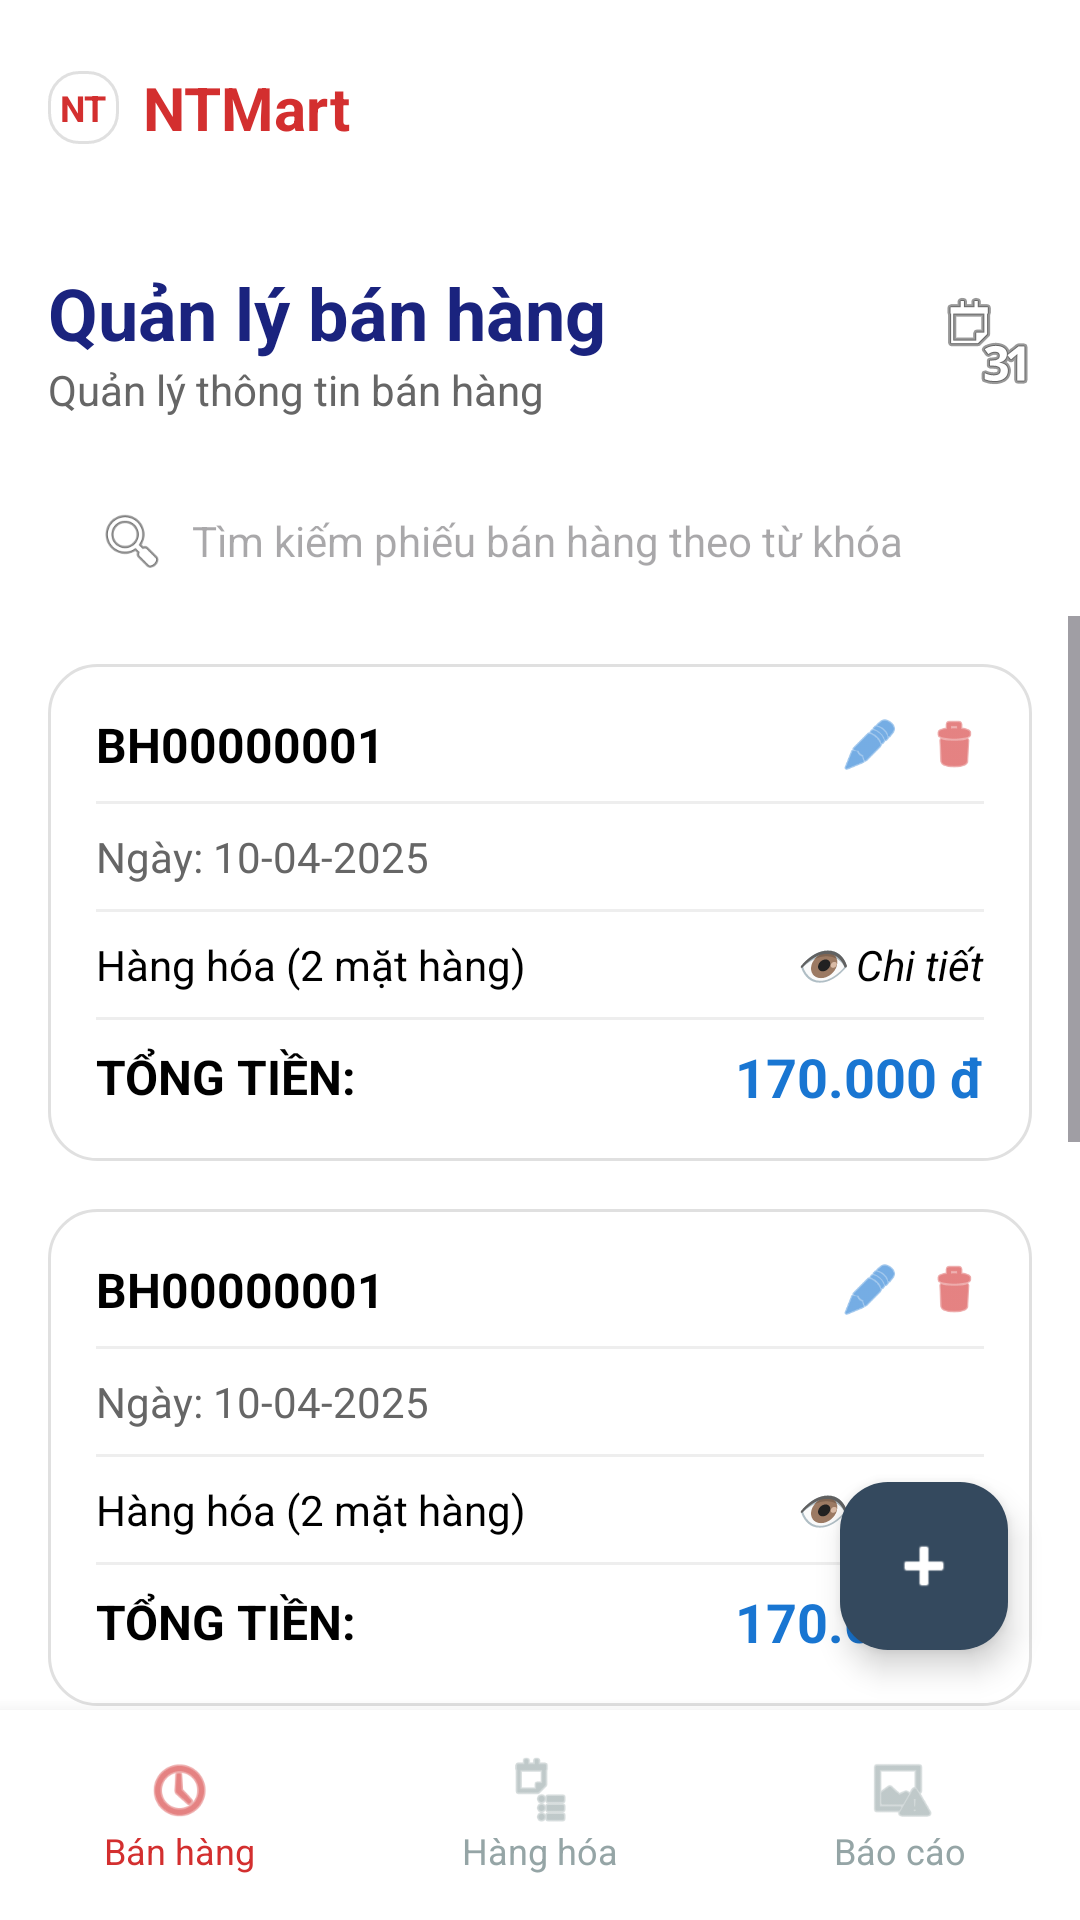

Android layout source for this screen:
<!-- AndroidManifest.xml: application theme Theme.Qly_NTmart -->
<!-- res/layout/activity_main.xml -->
<?xml version="1.0" encoding="utf-8"?>
<androidx.coordinatorlayout.widget.CoordinatorLayout xmlns:android="http://schemas.android.com/apk/res/android"
    xmlns:app="http://schemas.android.com/apk/res-auto"
    xmlns:tools="http://schemas.android.com/tools"
    android:id="@+id/main"
    android:layout_width="match_parent"
    android:layout_height="match_parent"
    android:background="@color/white"
    tools:context=".MainActivity">

    <androidx.constraintlayout.widget.ConstraintLayout
        android:id="@+id/constraintLayout"
        android:layout_width="match_parent"
        android:layout_height="match_parent"
        android:paddingBottom="70dp">

        
        <LinearLayout
            android:id="@+id/ll_header"
            android:layout_width="match_parent"
            android:layout_height="wrap_content"
            android:gravity="center_vertical"
            android:orientation="horizontal"
            android:padding="16dp"
            app:layout_constraintTop_toTopOf="parent">

            <TextView
                android:layout_width="wrap_content"
                android:layout_height="wrap_content"
                android:background="@drawable/edittext_background"
                android:padding="4dp"
                android:text="NT"
                android:textColor="@color/header_red"
                android:textSize="12sp"
                android:textStyle="bold"
                tools:ignore="SmallSp" />

            <TextView
                android:layout_width="wrap_content"
                android:layout_height="wrap_content"
                android:layout_marginStart="8dp"
                android:text="NTMart"
                android:textColor="@color/header_red"
                android:textSize="20sp"
                android:textStyle="bold" />

            <View
                android:layout_width="0dp"
                android:layout_height="0dp"
                android:layout_weight="1" />

            <ImageView
                android:layout_width="40dp"
                android:layout_height="40dp"
                android:contentDescription="User profile"
                android:src="@android:drawable/sym_def_app_icon" />
        </LinearLayout>

        
        <TextView
            android:id="@+id/tv_title"
            android:layout_width="wrap_content"
            android:layout_height="wrap_content"
            android:layout_marginStart="16dp"
            android:layout_marginTop="16dp"
            android:text="Quản lý bán hàng"
            android:textColor="#1A237E"
            android:textSize="24sp"
            android:textStyle="bold"
            app:layout_constraintStart_toStartOf="parent"
            app:layout_constraintTop_toBottomOf="@id/ll_header" />

        <TextView
            android:id="@+id/tv_subtitle"
            android:layout_width="wrap_content"
            android:layout_height="wrap_content"
            android:layout_marginStart="16dp"
            android:text="Quản lý thông tin bán hàng"
            android:textColor="@color/text_gray"
            android:textSize="14sp"
            app:layout_constraintStart_toStartOf="parent"
            app:layout_constraintTop_toBottomOf="@id/tv_title" />

        <ImageView
            android:layout_width="32dp"
            android:layout_height="32dp"
            android:layout_marginEnd="16dp"
            android:contentDescription="Calendar"
            android:src="@android:drawable/ic_menu_month"
            app:layout_constraintBottom_toBottomOf="@id/tv_subtitle"
            app:layout_constraintEnd_toEndOf="parent"
            app:layout_constraintTop_toTopOf="@id/tv_title" />

        
        <LinearLayout
            android:id="@+id/ll_search"
            android:layout_width="match_parent"
            android:layout_height="50dp"
            android:layout_margin="16dp"
            android:background="@drawable/search_background"
            android:gravity="center_vertical"
            android:orientation="horizontal"
            android:paddingHorizontal="16dp"
            app:layout_constraintTop_toBottomOf="@id/tv_subtitle">

            <ImageView
                android:layout_width="24dp"
                android:layout_height="24dp"
                android:contentDescription="Search icon"
                android:src="@android:drawable/ic_menu_search" />

            <EditText
                android:layout_width="match_parent"
                android:layout_height="wrap_content"
                android:layout_marginStart="8dp"
                android:autofillHints="none"
                android:background="@null"
                android:hint="Tìm kiếm phiếu bán hàng theo từ khóa"
                android:inputType="text"
                android:textSize="14sp" />
        </LinearLayout>

        
        <ScrollView
            android:layout_width="match_parent"
            android:layout_height="0dp"
            app:layout_constraintBottom_toBottomOf="parent"
            app:layout_constraintTop_toBottomOf="@id/ll_search">

            <LinearLayout
                android:id="@+id/ll_sale_list"
                android:layout_width="match_parent"
                android:layout_height="wrap_content"
                android:orientation="vertical"
                android:padding="16dp">

                
                <include android:id="@+id/ticket1" layout="@layout/item_sale_ticket" />
                <include android:id="@+id/ticket2" layout="@layout/item_sale_ticket" />
                <include android:id="@+id/ticket3" layout="@layout/item_sale_ticket" />
                <include android:id="@+id/ticket4" layout="@layout/item_sale_ticket" />

            </LinearLayout>
        </ScrollView>

    </androidx.constraintlayout.widget.ConstraintLayout>

    
    <com.google.android.material.floatingactionbutton.FloatingActionButton
        android:id="@+id/fab_add_ticket"
        android:layout_width="wrap_content"
        android:layout_height="wrap_content"
        android:layout_gravity="bottom|end"
        android:layout_marginEnd="24dp"
        android:layout_marginBottom="90dp"
        android:contentDescription="Add sale ticket"
        android:src="@android:drawable/ic_input_add"
        app:backgroundTint="@color/fab_bg"
        app:fabSize="normal"
        app:tint="@color/white" />

    
    <LinearLayout
        android:layout_width="match_parent"
        android:layout_height="70dp"
        android:layout_gravity="bottom"
        android:background="@color/white"
        android:baselineAligned="false"
        android:elevation="10dp"
        android:orientation="horizontal">

        <LinearLayout
            android:id="@+id/nav_sales"
            android:layout_width="0dp"
            android:layout_height="match_parent"
            android:layout_weight="1"
            android:clickable="true"
            android:focusable="true"
            android:gravity="center"
            android:orientation="vertical">
            <ImageView
                android:layout_width="24dp"
                android:layout_height="24dp"
                android:contentDescription="Sale tab"
                android:src="@android:drawable/ic_menu_recent_history"
                app:tint="@color/nav_active" />
            <TextView
                android:layout_width="wrap_content"
                android:layout_height="wrap_content"
                android:text="Bán hàng"
                android:textColor="@color/nav_active"
                android:textSize="12sp" />
        </LinearLayout>

        <LinearLayout
            android:id="@+id/nav_products"
            android:layout_width="0dp"
            android:layout_height="match_parent"
            android:layout_weight="1"
            android:clickable="true"
            android:focusable="true"
            android:gravity="center"
            android:orientation="vertical">
            <ImageView
                android:layout_width="24dp"
                android:layout_height="24dp"
                android:contentDescription="Inventory tab"
                android:src="@android:drawable/ic_menu_agenda"
                app:tint="@color/nav_inactive" />
            <TextView
                android:layout_width="wrap_content"
                android:layout_height="wrap_content"
                android:text="Hàng hóa"
                android:textColor="@color/nav_inactive"
                android:textSize="12sp" />
        </LinearLayout>

        <LinearLayout
            android:id="@+id/nav_reports"
            android:layout_width="0dp"
            android:layout_height="match_parent"
            android:layout_weight="1"
            android:clickable="true"
            android:focusable="true"
            android:gravity="center"
            android:orientation="vertical">
            <ImageView
                android:layout_width="24dp"
                android:layout_height="24dp"
                android:contentDescription="Report tab"
                android:src="@android:drawable/ic_menu_report_image"
                app:tint="@color/nav_inactive" />
            <TextView
                android:layout_width="wrap_content"
                android:layout_height="wrap_content"
                android:text="Báo cáo"
                android:textColor="@color/nav_inactive"
                android:textSize="12sp" />
        </LinearLayout>

    </LinearLayout>

</androidx.coordinatorlayout.widget.CoordinatorLayout>
<!-- res/layout/item_sale_ticket.xml (included above) -->
<?xml version="1.0" encoding="utf-8"?>
<androidx.constraintlayout.widget.ConstraintLayout xmlns:android="http://schemas.android.com/apk/res/android"
    xmlns:app="http://schemas.android.com/apk/res-auto"
    android:layout_width="match_parent"
    android:layout_height="wrap_content"
    android:layout_marginBottom="16dp"
    android:background="@drawable/card_background"
    android:padding="16dp">

    <TextView
        android:id="@+id/tv_ticket_id"
        android:layout_width="wrap_content"
        android:layout_height="wrap_content"
        android:text="BH00000001"
        android:textColor="@color/black"
        android:textSize="16sp"
        android:textStyle="bold"
        app:layout_constraintStart_toStartOf="parent"
        app:layout_constraintTop_toTopOf="parent" />

    <ImageView
        android:id="@+id/iv_edit"
        android:layout_width="20dp"
        android:layout_height="20dp"
        android:layout_marginEnd="8dp"
        android:src="@android:drawable/ic_menu_edit"
        app:layout_constraintBottom_toBottomOf="@id/tv_ticket_id"
        app:layout_constraintEnd_toStartOf="@id/iv_delete"
        app:layout_constraintTop_toTopOf="@id/tv_ticket_id"
        app:tint="@color/text_blue" />

    <ImageView
        android:id="@+id/iv_delete"
        android:layout_width="20dp"
        android:layout_height="20dp"
        android:src="@android:drawable/ic_menu_delete"
        app:layout_constraintBottom_toBottomOf="@id/tv_ticket_id"
        app:layout_constraintEnd_toEndOf="parent"
        app:layout_constraintTop_toTopOf="@id/tv_ticket_id"
        app:tint="@color/header_red" />

    <View
        android:id="@+id/divider"
        android:layout_width="match_parent"
        android:layout_height="1dp"
        android:layout_marginTop="8dp"
        android:background="#EEEEEE"
        app:layout_constraintTop_toBottomOf="@id/tv_ticket_id" />

    <TextView
        android:id="@+id/tv_label_date"
        android:layout_width="wrap_content"
        android:layout_height="wrap_content"
        android:layout_marginTop="8dp"
        android:text="Ngày: 10-04-2025"
        android:textColor="@color/text_gray"
        android:textSize="14sp"
        app:layout_constraintStart_toStartOf="parent"
        app:layout_constraintTop_toBottomOf="@id/divider" />

    <View
        android:id="@+id/divider2"
        android:layout_width="match_parent"
        android:layout_height="1dp"
        android:layout_marginTop="8dp"
        android:background="#EEEEEE"
        app:layout_constraintTop_toBottomOf="@id/tv_label_date" />

    <TextView
        android:id="@+id/tv_items_count"
        android:layout_width="wrap_content"
        android:layout_height="wrap_content"
        android:layout_marginTop="8dp"
        android:text="Hàng hóa (2 mặt hàng)"
        android:textColor="@color/black"
        android:textSize="14sp"
        app:layout_constraintStart_toStartOf="parent"
        app:layout_constraintTop_toBottomOf="@id/divider2" />

    <TextView
        android:id="@+id/tv_detail"
        android:layout_width="wrap_content"
        android:layout_height="wrap_content"
        android:text="👁 Chi tiết"
        android:textColor="@color/black"
        android:textSize="14sp"
        android:textStyle="italic"
        app:layout_constraintBottom_toBottomOf="@id/tv_items_count"
        app:layout_constraintEnd_toEndOf="parent"
        app:layout_constraintTop_toTopOf="@id/tv_items_count" />

    <View
        android:id="@+id/divider3"
        android:layout_width="match_parent"
        android:layout_height="1dp"
        android:layout_marginTop="8dp"
        android:background="#EEEEEE"
        app:layout_constraintTop_toBottomOf="@id/tv_items_count" />

    <TextView
        android:id="@+id/tv_label_total"
        android:layout_width="wrap_content"
        android:layout_height="wrap_content"
        android:layout_marginTop="8dp"
        android:text="TỔNG TIỀN:"
        android:textColor="@color/black"
        android:textSize="16sp"
        android:textStyle="bold"
        app:layout_constraintStart_toStartOf="parent"
        app:layout_constraintTop_toBottomOf="@id/divider3" />

    <TextView
        android:id="@+id/tv_total_amount"
        android:layout_width="wrap_content"
        android:layout_height="wrap_content"
        android:text="170.000 đ"
        android:textColor="@color/text_blue"
        android:textSize="18sp"
        android:textStyle="bold"
        app:layout_constraintBottom_toBottomOf="@id/tv_label_total"
        app:layout_constraintEnd_toEndOf="parent"
        app:layout_constraintTop_toTopOf="@id/tv_label_total" />

</androidx.constraintlayout.widget.ConstraintLayout>
<!-- resources referenced by this layout -->
<resources>
  <color name="black">#FF000000</color>
  <color name="fab_bg">#34495E</color>
  <color name="header_red">#D32F2F</color>
  <color name="nav_active">#D32F2F</color>
  <color name="nav_inactive">#95A5A6</color>
  <color name="text_blue">#1976D2</color>
  <color name="text_gray">#666666</color>
  <color name="white">#FFFFFFFF</color>
  <!-- drawable card_background (drawable) -->
  <?xml version="1.0" encoding="utf-8"?>
  <shape xmlns:android="http://schemas.android.com/apk/res/android">
      <solid android:color="@color/white" />
      <corners android:radius="16dp" />
      <stroke
          android:width="1dp"
          android:color="@color/card_stroke" />
  </shape>
  <!-- drawable edittext_background (drawable) -->
  <?xml version="1.0" encoding="utf-8"?>
  <shape xmlns:android="http://schemas.android.com/apk/res/android">
      <solid android:color="@color/white" />
      <corners android:radius="10dp" />
      <stroke
          android:width="1dp"
          android:color="#E0E0E0" />
  </shape>
  <style name="Theme.Qly_NTmart" parent="Base.Theme.Qly_NTmart" />
  <color name="card_stroke">#E0E0E0</color>
  <style name="Base.Theme.Qly_NTmart" parent="Theme.Material3.DayNight.NoActionBar">
          
          
      </style>
</resources>
